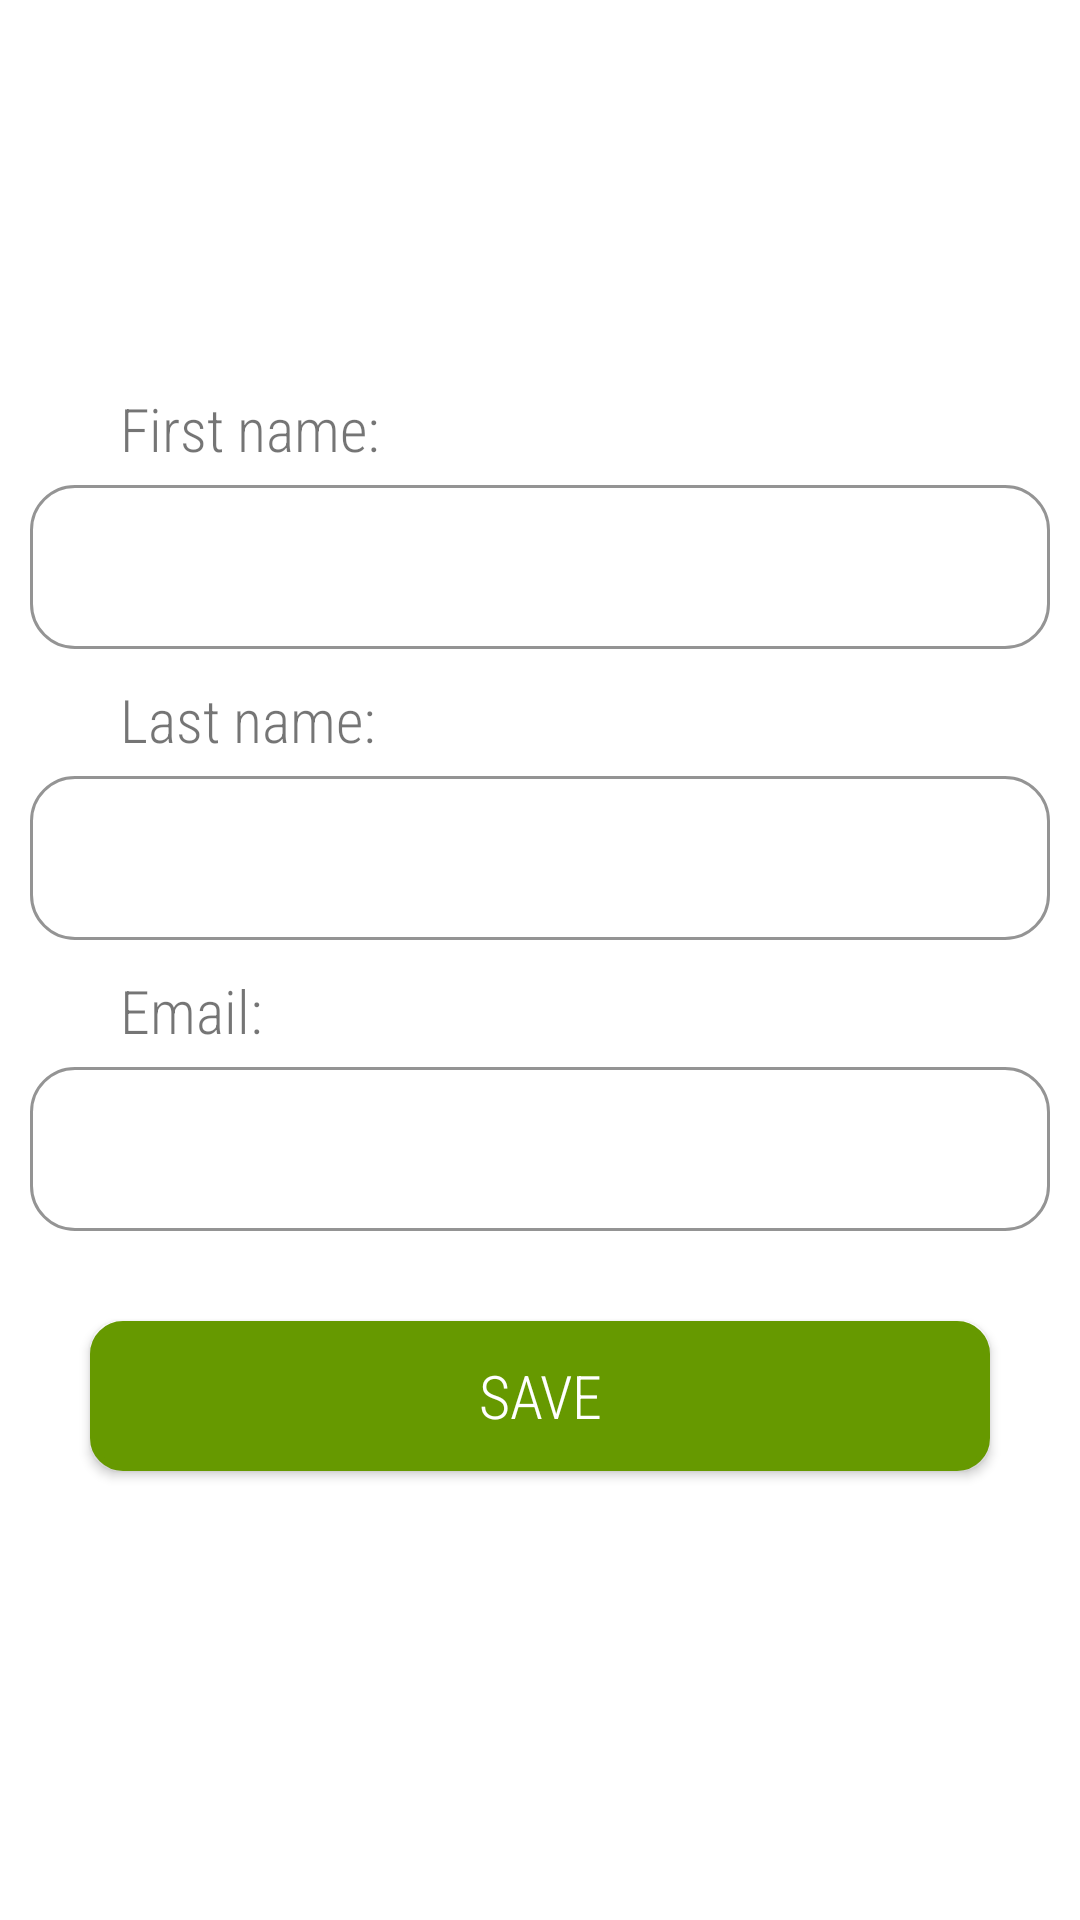

Produce the Android XML layout that renders to this screen, including the resource entries it uses.
<!-- AndroidManifest.xml: application theme Theme.Homework9V2 -->
<!-- res/layout/activity_user.xml -->
<?xml version="1.0" encoding="utf-8"?>
<androidx.appcompat.widget.LinearLayoutCompat xmlns:android="http://schemas.android.com/apk/res/android"
    xmlns:tools="http://schemas.android.com/tools"
    android:layout_width="match_parent"
    android:layout_height="match_parent"
    xmlns:app="http://schemas.android.com/apk/res-auto"
    android:gravity="center"
    android:orientation="vertical"
    android:padding="10dp"
    tools:context=".UserActivity">

    <androidx.appcompat.widget.AppCompatTextView
        android:layout_width="wrap_content"
        android:layout_height="wrap_content"
        android:layout_gravity="start"
        android:layout_marginStart="30dp"
        android:text="@string/first_name"
        android:fontFamily="sans-serif-condensed-light"
        android:textSize="20sp" />

    <com.google.android.material.textfield.TextInputLayout
        android:layout_width="match_parent"
        style="@style/Widget.MaterialComponents.TextInputLayout.OutlinedBox"
        app:boxStrokeWidth="1dp"
        app:boxCornerRadiusTopStart="15dp"
        app:boxCornerRadiusBottomStart="15dp"
        app:boxCornerRadiusTopEnd="15dp"
        app:boxCornerRadiusBottomEnd="15dp"
        app:boxStrokeColor="@color/dark"
        android:layout_height="60dp"
        android:layout_marginBottom="10dp">

        <androidx.appcompat.widget.AppCompatEditText
            android:id="@+id/etFirstName"
            android:gravity="center"
            android:layout_width="match_parent"
            android:fontFamily="sans-serif-condensed-light"
            android:layout_height="match_parent"
            tools:text="Jemali" />

    </com.google.android.material.textfield.TextInputLayout>


    <androidx.appcompat.widget.AppCompatTextView
        android:layout_width="wrap_content"
        android:layout_height="wrap_content"
        android:layout_gravity="start"
        android:fontFamily="sans-serif-condensed-light"
        android:layout_marginStart="30dp"
        android:text="@string/last_name"
        android:textSize="20sp" />

    <com.google.android.material.textfield.TextInputLayout
        android:layout_width="match_parent"
        style="@style/Widget.MaterialComponents.TextInputLayout.OutlinedBox"
        app:boxStrokeWidth="1dp"
        app:boxCornerRadiusTopStart="15dp"
        app:boxCornerRadiusBottomStart="15dp"
        app:boxCornerRadiusTopEnd="15dp"
        app:boxCornerRadiusBottomEnd="15dp"
        app:boxStrokeColor="@color/dark"
        android:layout_height="60dp"
        android:layout_marginBottom="10dp">

        <androidx.appcompat.widget.AppCompatEditText
            android:id="@+id/etLastName"
            android:layout_width="match_parent"
            android:gravity="center"
            android:fontFamily="sans-serif-condensed-light"
            android:layout_height="match_parent"
            tools:text="Kakauridze" />

    </com.google.android.material.textfield.TextInputLayout>

    <androidx.appcompat.widget.AppCompatTextView
        android:layout_width="wrap_content"
        android:layout_height="wrap_content"
        android:layout_gravity="start"
        android:layout_marginStart="30dp"
        android:fontFamily="sans-serif-condensed-light"
        android:text="@string/email"
        android:textSize="20sp" />

    <com.google.android.material.textfield.TextInputLayout
        android:layout_width="match_parent"
        style="@style/Widget.MaterialComponents.TextInputLayout.OutlinedBox"
        app:boxStrokeWidth="1dp"
        app:boxCornerRadiusTopStart="15dp"
        app:boxCornerRadiusBottomStart="15dp"
        app:boxCornerRadiusTopEnd="15dp"
        app:boxCornerRadiusBottomEnd="15dp"
        app:boxStrokeColor="@color/dark"
        android:layout_height="60dp"
        android:layout_marginBottom="10dp">

        <androidx.appcompat.widget.AppCompatEditText
            android:id="@+id/etEmail"
            android:layout_width="match_parent"
            android:fontFamily="sans-serif-condensed-light"
            android:layout_height="match_parent"
            android:gravity="center"
            tools:text="jemalikakauridze@gmail.com" />

    </com.google.android.material.textfield.TextInputLayout>

    <androidx.appcompat.widget.AppCompatButton
        android:id="@+id/btnSave"
        android:layout_width="match_parent"
        android:layout_height="50dp"
        android:layout_margin="20dp"
        android:textColor="@color/white"
        android:fontFamily="sans-serif-condensed-light"
        android:textSize="20sp"
        android:background="@drawable/rounded_rectangle"
        android:backgroundTint="@android:color/holo_green_dark"
        android:text="@string/save" />


</androidx.appcompat.widget.LinearLayoutCompat>
<!-- resources referenced by this layout -->
<resources>
  <color name="dark">#373737</color>
  <color name="white">#FFFFFFFF</color>
  <!-- drawable rounded_rectangle (drawable-v24) -->
  <?xml version="1.0" encoding="utf-8"?>
  <shape xmlns:android="http://schemas.android.com/apk/res/android">
  
      <stroke android:color="@color/black"
           android:width="2dp"/>
      <corners android:radius="10dp"/>
      <solid android:color="@color/light"/>
  </shape>
  <string name="email">Email:</string>
  <string name="first_name">First name:</string>
  <string name="last_name">Last name:</string>
  <string name="save">Save</string>
  <style name="Theme.Homework9V2" parent="Theme.MaterialComponents.DayNight.DarkActionBar">
          
          <item name="colorPrimary">@color/purple_500</item>
          <item name="colorPrimaryVariant">@color/purple_700</item>
          <item name="colorOnPrimary">@color/white</item>
          
          <item name="colorSecondary">@color/teal_200</item>
          <item name="colorSecondaryVariant">@color/teal_700</item>
          <item name="colorOnSecondary">@color/black</item>
          
          <item name="android:statusBarColor" tools:targetApi="l">?attr/colorPrimaryVariant</item>
          
      </style>
  <color name="black">#FF000000</color>
  <color name="light">#ECECEC</color>
  <color name="purple_500">#FF6200EE</color>
  <color name="purple_700">#FF3700B3</color>
  <color name="teal_200">#FF03DAC5</color>
  <color name="teal_700">#FF018786</color>
</resources>
